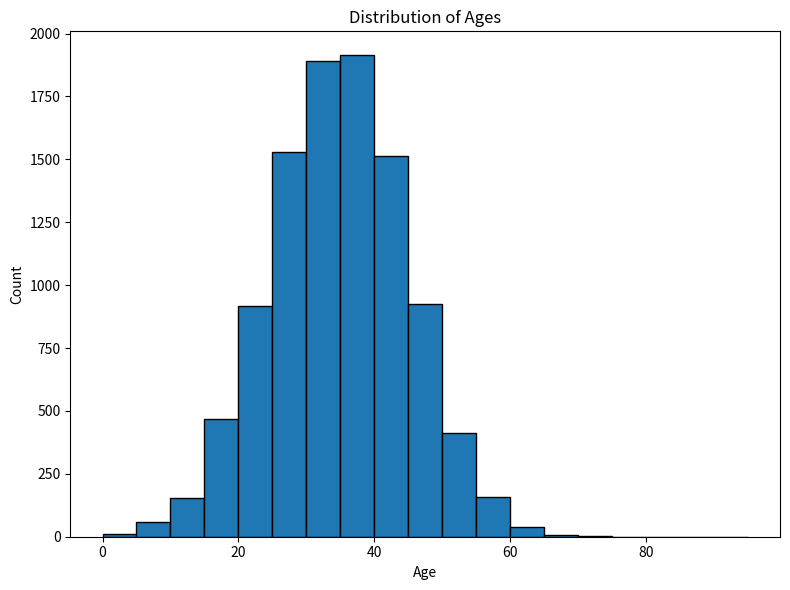
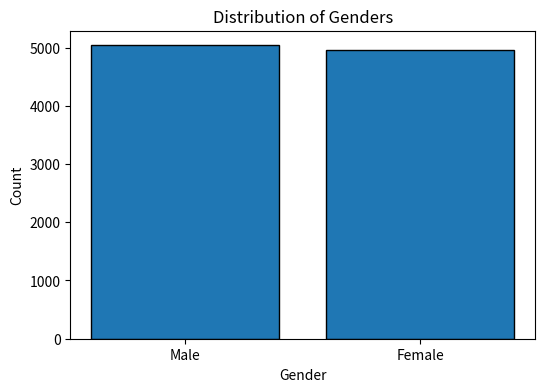

Source code (Python) for these figures, in order:
# Import required libraries
import matplotlib.pyplot as plt
import numpy as np

# Load age data (replace with actual data)
ages = np.random.normal(loc=35, scale=10, size=10000).astype(int)

# Create histogram
plt.figure(figsize=(8,6))
plt.hist(ages, bins=range(0,100,5), edgecolor='black', linewidth=1)
plt.xlabel('Age')
plt.ylabel('Count')
plt.title('Distribution of Ages')
plt.tight_layout()
plt.show()

# Load gender data (replace with actual data)
genders = np.random.choice(['Male', 'Female'], size=10000)

# Create bar chart for gender counts
gender_counts = [len(genders[genders=='Male']), len(genders[genders=='Female'])]

plt.figure(figsize=(6,4))
plt.bar(['Male', 'Female'], gender_counts, edgecolor='black', linewidth=1)
plt.xlabel('Gender')
plt.ylabel('Count')
plt.title('Distribution of Genders')
plt.show()
